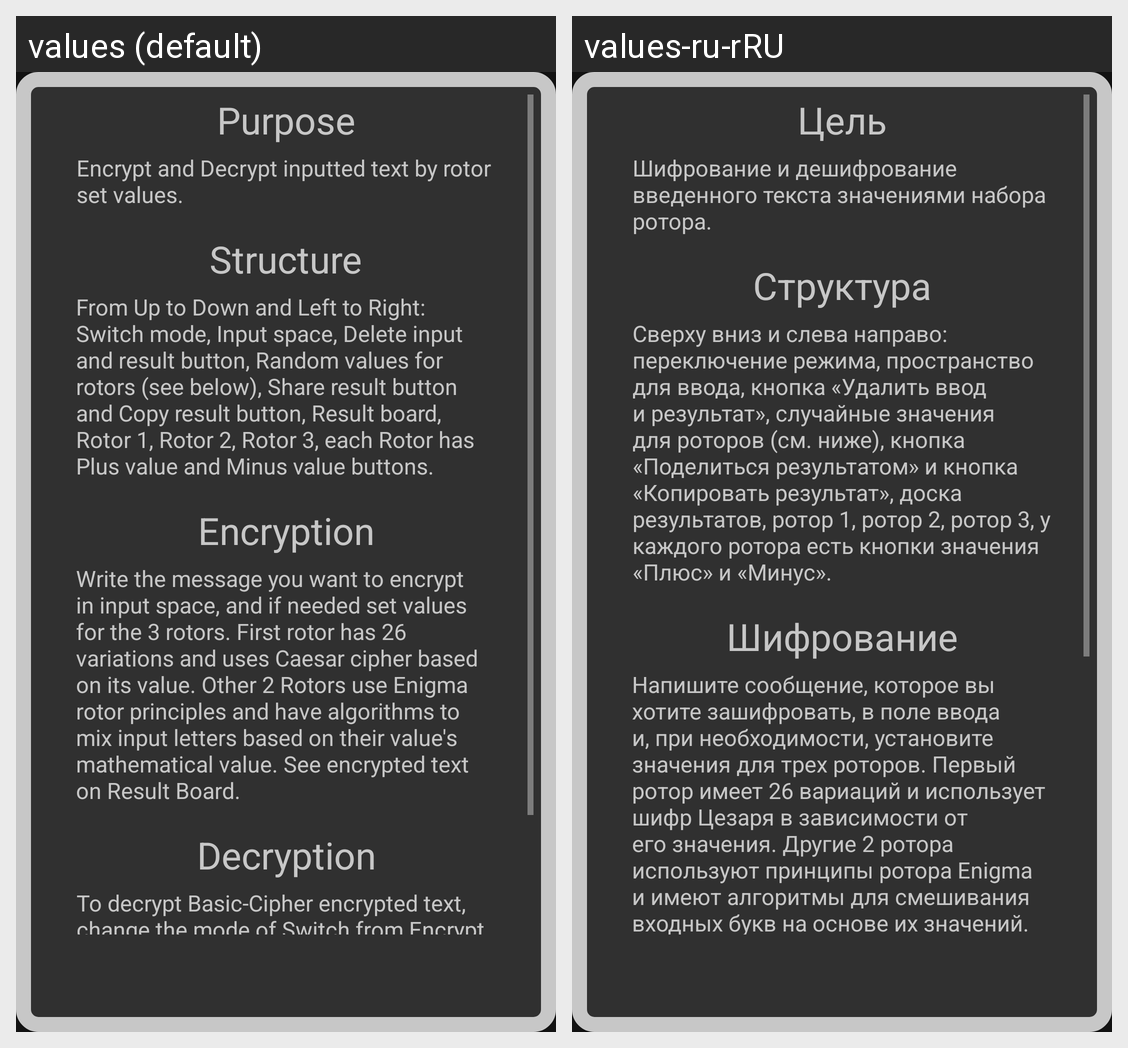

This grid shows one Android layout under two languages. Give, for every string resource on the screen, its name, the default text and each shown locale's text.
Android screen res/layout/help_popup_home.xml rendered under 2 locales, left to right: values (default), values-ru-rRU. Device: Nexus 5 (rendered at 1080×1920; each locale shown at half size, 540×960, under a caption strip naming it); theme Orange_Theme.
Strings drawn on this screen, with the default value and each locale's value (text and hints the layout hard-codes, and strings that could not be matched under every locale, appear in the picture but are not listed):

help_home_title_1
  values: Purpose
  values-ru-rRU: Цель

help_home_text_1
  values: Encrypt and Decrypt inputted text by rotor set values.
  values-ru-rRU: Шифрование и дешифрование введенного текста значениями набора ротора.

help_home_title_2
  values: Structure
  values-ru-rRU: Структура

help_home_text_2
  values: From Up to Down and Left to Right: Switch mode, Input space, Delete input and result button, Random values for rotors (see below), Share result button and Copy result button, Result board, Rotor 1, Rotor 2, Rotor 3, each Rotor has Plus value and Minus value buttons.
  values-ru-rRU: Сверху вниз и слева направо: переключение режима, пространство для ввода, кнопка «Удалить ввод и результат», случайные значения для роторов (см. ниже), кнопка «Поделиться результатом» и кнопка «Копировать результат», доска результатов, ротор 1, ротор 2, ротор 3, у каждого ротора есть кнопки значения «Плюс» и «Минус».

help_home_title_3
  values: Encryption
  values-ru-rRU: Шифрование

help_home_text_3
  values: Write the message you want to encrypt in input space, and if needed set values for the 3 rotors. First rotor has 26 variations and uses Caesar cipher based on its value. Other 2 Rotors use Enigma rotor principles and have algorithms to mix input letters based on their value's mathematical value. See encrypted text on Result Board.
  values-ru-rRU: Напишите сообщение, которое вы хотите зашифровать, в поле ввода и, при необходимости, установите значения для трех роторов. Первый ротор имеет 26 вариаций и использует шифр Цезаря в зависимости от его значения. Другие 2 ротора используют принципы ротора Enigma и имеют алгоритмы для смешивания входных букв на основе их значений. математическое значение. Смотрите зашифрованный текст на доске …[clipped]
